Image classification data set "imgs_others" (yujeong0/Auto_painting_program on GitHub). Class labels (8): apple, avocado, carrot, cherry, flower, leaf, shellfish, tomato.

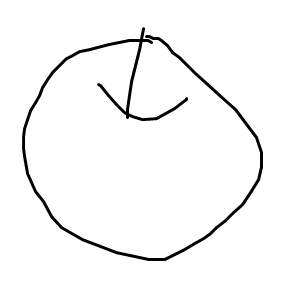
Label: apple

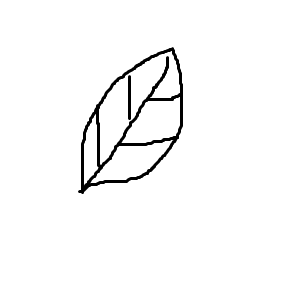
Label: leaf

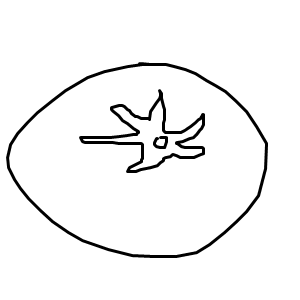
Label: tomato

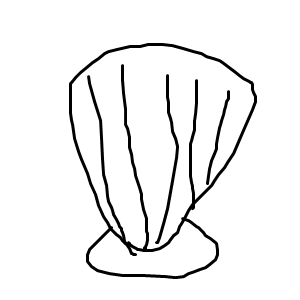
Label: shellfish

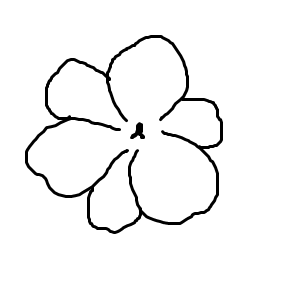
Label: flower

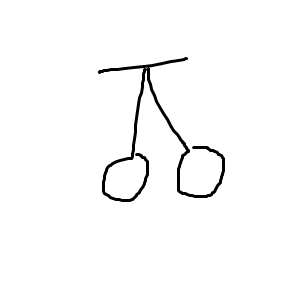
Label: cherry
